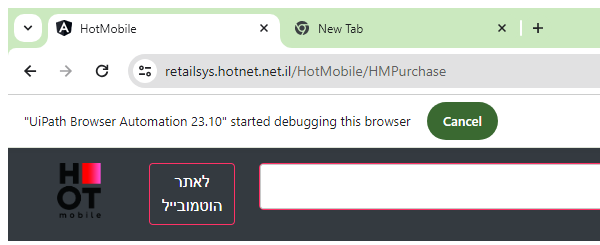
Workflow: HotMobile_PlanChecklist

Step 1: Attach Browser 'chrome.exe  HotMobile' in window 'HotMobile' (chrome.exe)

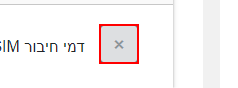
Step 2: check the label

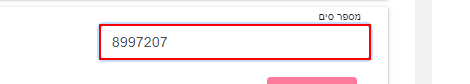
Step 3 [then]: type [in_SIMCard] into the text box

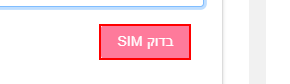
Step 4: click on the button 'בדוק SIM'

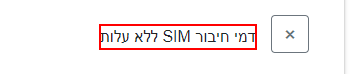
Step 5 [then]: get-attribute of the label

Step 6: check the label (same screen as step 2)

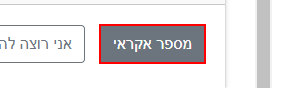
Step 7: click on the label 'מספר אקראי'

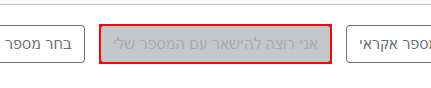
Step 8 [then]: click on the label 'אני רוצה להישאר עם המספר שלי'

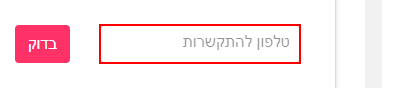
Step 9: type [in_selectNumberInput] into the text box 'phone'

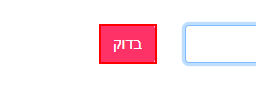
Step 10: click on the button 'בדוק'

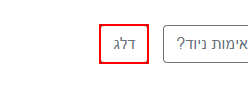
Step 11: click on the label 'דלג'

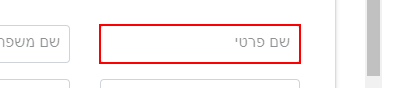
Step 12: type [in_firstNamePlanChecklist] into the text box

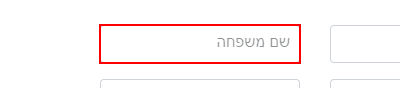
Step 13: type [in_LastNamePlanChecklist] into the text box

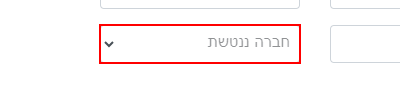
Step 14: select "איתורן-סלרן" in the drop-down

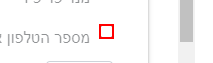
Step 15: check the text box 'agreement'

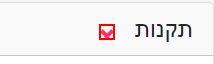
Step 16: click on the text

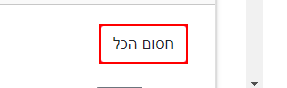
Step 17: click on the button 'חסום הכל'

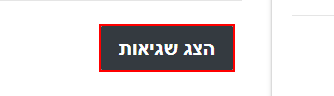
Step 18: click on the button 'הצג שגיאות'

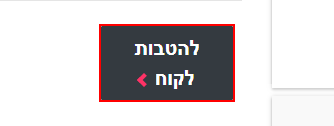
Step 19: click on the button 'להטבות לקוח'

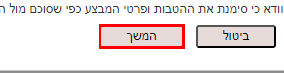
Step 20: click on the button

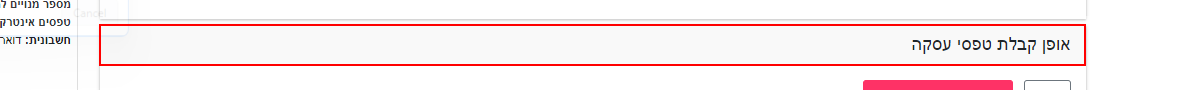
Step 21: find the element 'אופן קבלת טפסי עסקה'

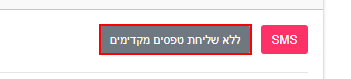
Step 22 [then]: click on the label 'ללא שליחת טפסים מקדימים'

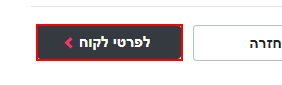
Step 23: click on the button 'לפרטי לקוח'

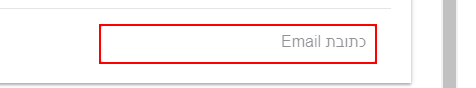
Step 24 [then]: type [in_emailCustomerChecklist] into the text box

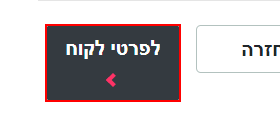
Step 25: click on the button 'לפרטי לקוח'
